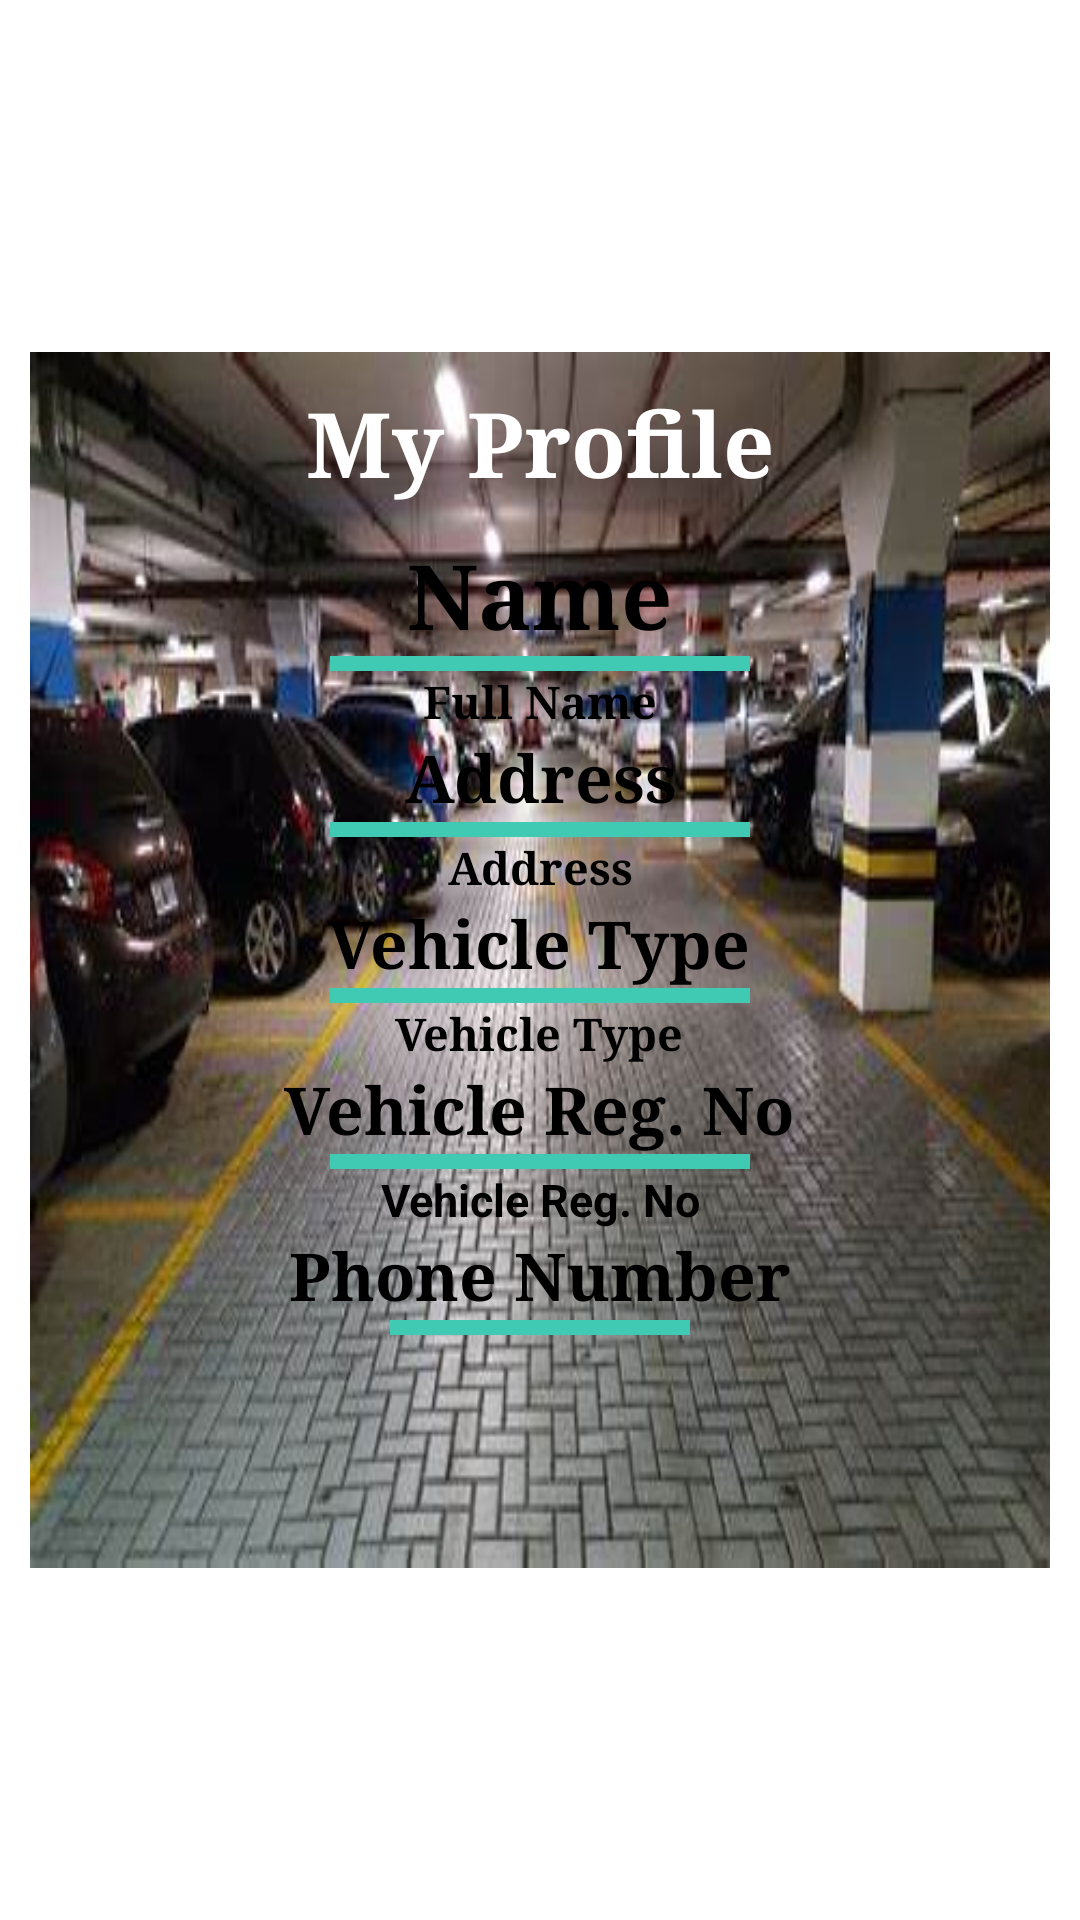

Produce the Android XML layout that renders to this screen, including the resource entries it uses.
<!-- AndroidManifest.xml: application theme Theme.OnlineVehicleParking -->
<!-- res/layout/fragment_my_profile.xml -->
<?xml version="1.0" encoding="UTF-8"?>
    <ScrollView android:layout_gravity="center" android:padding="10dp" android:orientation="horizontal" android:layout_height="match_parent" android:layout_width="match_parent" xmlns:android="http://schemas.android.com/apk/res/android">


    <LinearLayout android:background="@drawable/backgroundcar" android:layout_gravity="center"  android:orientation="vertical" android:layout_height="match_parent" android:layout_width="match_parent">

    <TextView  android:padding="10dp" android:layout_height="wrap_content" android:layout_width="match_parent" android:gravity="center_horizontal" android:text="My Profile" android:textStyle="bold" android:textColor="#fff" android:textSize="30sp" android:fontFamily="serif"/>

    <TextView android:layout_gravity="center" android:layout_height="wrap_content" android:layout_width="wrap_content" android:text="Name" android:textStyle="bold" android:textColor="@color/black" android:textSize="30sp" android:fontFamily="serif" android:textAlignment="center" android:id="@+id/txtName"/>

    <View android:background="#41CAB3" android:layout_height="5dp" android:layout_width="match_parent" android:id="@+id/divider" android:layout_marginRight="100dp" android:layout_marginLeft="100dp"/>

    <TextView android:layout_gravity="center" android:layout_height="wrap_content" android:layout_width="wrap_content" android:text="Full Name" android:textStyle="bold" android:textColor="@color/black" android:textSize="15sp" android:fontFamily="serif" android:textAlignment="center" android:id="@+id/txtUserName1"/>

    <TextView android:layout_gravity="center" android:layout_height="wrap_content" android:layout_width="wrap_content" android:text="Address" android:textStyle="bold" android:textColor="@color/black" android:textSize="22sp" android:fontFamily="serif" android:textAlignment="center" android:id="@+id/txtUserName"/>

    <View android:background="#41CAB3" android:layout_height="5dp" android:layout_width="match_parent" android:id="@+id/divider3" android:layout_marginRight="100dp" android:layout_marginLeft="100dp"/>

    <TextView android:layout_gravity="center" android:layout_height="wrap_content" android:layout_width="wrap_content" android:text="Address" android:textStyle="bold" android:textColor="@color/black" android:textSize="15sp" android:fontFamily="serif" android:textAlignment="center" android:id="@+id/txtAddress1"/>

    <TextView android:layout_gravity="center" android:layout_height="wrap_content" android:layout_width="wrap_content" android:text="Vehicle Type" android:textStyle="bold" android:textColor="@color/black" android:textSize="22sp" android:fontFamily="serif" android:textAlignment="center" android:id="@+id/txtAddress"/>

    <View android:background="#41CAB3" android:layout_height="5dp" android:layout_width="match_parent" android:id="@+id/divider3d" android:layout_marginRight="100dp" android:layout_marginLeft="100dp"/>

    <TextView android:layout_gravity="center" android:layout_height="wrap_content" android:layout_width="wrap_content" android:text="Vehicle Type" android:textStyle="bold" android:textColor="@color/black" android:textSize="15sp" android:fontFamily="serif" android:textAlignment="center" android:id="@+id/txtphoneNumq"/>

    <TextView android:layout_gravity="center" android:layout_height="wrap_content" android:layout_width="wrap_content" android:text="Vehicle Reg. No" android:textStyle="bold" android:textColor="@color/black" android:textSize="22sp" android:fontFamily="serif" android:textAlignment="center" android:id="@+id/txtphoneNum"/>

    <View android:background="#41CAB3" android:layout_height="5dp" android:layout_width="match_parent" android:id="@+id/divider3f" android:layout_marginRight="100dp" android:layout_marginLeft="100dp"/>

    <TextView android:layout_gravity="center" android:layout_height="wrap_content" android:layout_width="wrap_content" android:text="Vehicle Reg. No" android:textStyle="bold" android:textColor="@color/black" android:textSize="15sp" android:textAlignment="center" android:id="@+id/txtMails"/>

    <TextView android:layout_gravity="center" android:layout_height="wrap_content" android:layout_width="wrap_content" android:text="Phone Number" android:textStyle="bold" android:textColor="@color/black" android:textSize="22sp" android:fontFamily="serif" android:textAlignment="center" android:id="@+id/txtMail"/>

    <View android:background="#41CAB3" android:layout_height="5dp" android:layout_width="match_parent" android:id="@+id/divider3sdf" android:layout_marginRight="120dp" android:layout_marginLeft="120dp" android:layout_marginBottom="50dp"/>

    <TextView android:layout_gravity="center"  android:padding="5dp" android:layout_height="wrap_content" android:layout_width="match_parent" android:text=" " android:textStyle="bold" android:textColor="@color/black" android:textSize="13dp" android:fontFamily="serif" android:textAlignment="center" android:id="@+id/txtMailsa"/>

</LinearLayout>

</ScrollView>
<!-- resources referenced by this layout -->
<resources>
  <!-- drawable backgroundcar: png bitmap (drawable, 28092 bytes) -->
  <style name="Theme.OnlineVehicleParking" parent="Theme.MaterialComponents.DayNight.DarkActionBar">
          
          <item name="colorPrimary">@color/purple_500</item>
          <item name="colorPrimaryVariant">@color/purple_700</item>
          <item name="colorOnPrimary">@color/white</item>
          
          <item name="colorSecondary">@color/teal_200</item>
          <item name="colorSecondaryVariant">@color/teal_700</item>
          <item name="colorOnSecondary">@color/black</item>
          
          <item name="android:statusBarColor" tools:targetApi="l">?attr/colorPrimaryVariant</item>
          
      </style>
  <!-- not gathered from this repository: default colours our renderer supplied (Android Studio template values) -->
  <color name="purple_500">#FF6200EE</color>
  <color name="purple_700">#FF3700B3</color>
  <color name="teal_200">#FF03DAC5</color>
  <color name="teal_700">#FF018786</color>
  <color name="black">#FF000000</color>
  <color name="white">#FFFFFFFF</color>
</resources>
